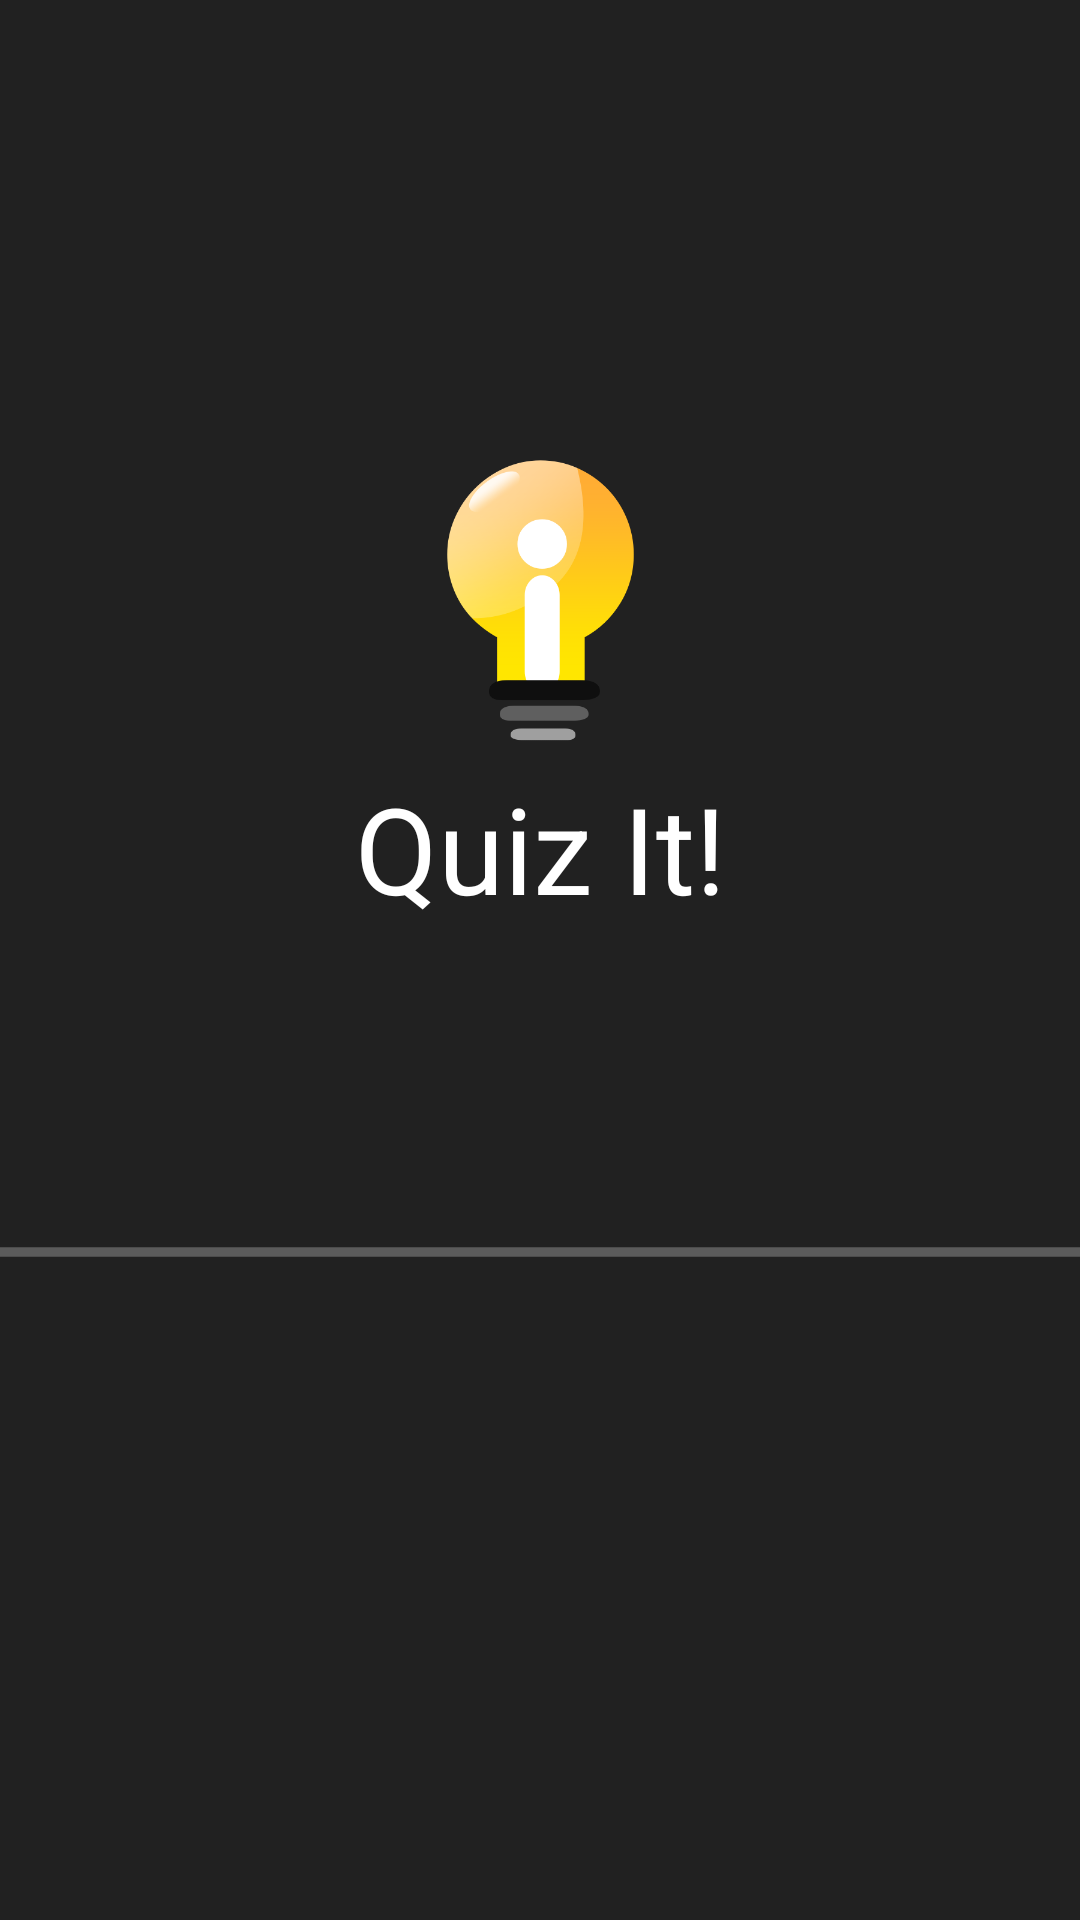

The Android layout XML behind this screen, and the referenced resources:
<!-- AndroidManifest.xml: activity theme AppTheme.NoActionBar -->
<!-- res/layout/activity_splash_quiz.xml -->
<?xml version="1.0" encoding="utf-8"?>
<RelativeLayout xmlns:android="http://schemas.android.com/apk/res/android"
    xmlns:app="http://schemas.android.com/apk/res-auto"
    xmlns:tools="http://schemas.android.com/tools"
    android:layout_width="match_parent"
    android:layout_height="match_parent"
    tools:context="com.littlegiants.android.edutree.SplashQuizActivity">

    <TextView
        android:id="@+id/fact"
        android:layout_width="match_parent"
        android:layout_height="wrap_content"
        android:layout_alignParentBottom="true"
        android:layout_marginBottom="80dp"
        android:layout_marginLeft="10dp"
        android:layout_marginRight="10dp"
        android:textColor="@color/white" />

    <LinearLayout
        android:layout_width="match_parent"
        android:layout_height="match_parent"
        android:background="@color/quiz_splash"
        android:orientation="vertical"
        android:layout_alignParentTop="true"
        android:layout_alignParentStart="true">


        <ImageView
            android:layout_width="match_parent"
            android:layout_height="100dp"
            android:layout_marginTop="150dp"
            android:src="@drawable/user_picx" />

        <TextView
            android:layout_width="match_parent"
            android:layout_height="wrap_content"
            android:layout_marginTop="6dp"
            android:text="Quiz It!"
            android:textAlignment="center"
            android:textColor="@color/white"
            android:textSize="40sp" />

        <ProgressBar
            android:id="@+id/progressBar2"
            style="?android:attr/progressBarStyleHorizontal"
            android:layout_width="match_parent"
            android:layout_height="wrap_content"
            android:layout_marginTop="100dp"
            android:indeterminate="true"
            android:indeterminateTint="@color/white"
            android:progressTint="@color/white" />


    </LinearLayout>

</RelativeLayout>
<!-- resources referenced by this layout -->
<resources>
  <color name="quiz_splash">#212121</color>
  <color name="white">#ffffff</color>
  <!-- drawable user_picx: png bitmap (drawable-xxxhdpi, 25293 bytes) -->
  <style name="AppTheme.NoActionBar">
          <item name="windowActionBar">false</item>
          <item name="windowNoTitle">true</item>
          <item name="android:statusBarColor">@android:color/transparent</item>
      </style>
</resources>
